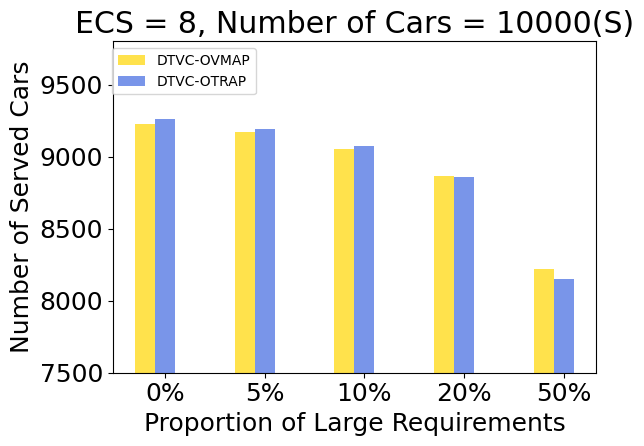

Python code for this plot: (Note: this script raises an exception after producing the figure.)
import numpy as np
import matplotlib.pyplot as plt
from matplotlib.ticker import FuncFormatter
from matplotlib import ticker
from matplotlib import rcParams

# font = {'family': 'Times New Roman', 'color': 'black', 'weight': 'normal', 'size': 18}

# 设置全局字体的命令，需引入 rcParams 模块
config = {
    "font.family": 'Times New Roman',   # 英文标题
    # "font.family": 'serif',   # 中文标题
    "font.size": 18,
    "mathtext.fontset": 'stix',
    "font.serif": ['SimSun'],
}
rcParams.update(config)

n_groups = 5

def plot_ServedCar():
    # 服务车辆数

    Num_DTVC_OVMAP = (9227, 9173, 9055, 8867, 8218)  # 金色
    Num_DTVC_OTRAP = (9261, 9191, 9072, 8858, 8150)  # 皇家蓝
    # Num_DTVC_OPT_TRAP = (100, 500, 0, 0)  # 石灰绿

    # 服务车辆比例
    # Ratio_OPT_TRAP = np.array((99.00, 98.70, 0, 0, 0)) / 100  # 石灰绿
    # Ratio_OVMAP_mod = np.array((89.00, 92.00, 83.41, 71.83, 54.05)) / 100  # 金色
    # Ratio_OTRAP = np.array((89.00, 92.00, 83.28, 71.91, 54.03)) / 100  # 皇家蓝

    fig = plt.figure()
    ax = fig.add_subplot(111)
    index = np.arange(n_groups)
    bar_width = 0.2

    opacity = 0.6

    rects1 = plt.bar(index + 0 * bar_width, Num_DTVC_OVMAP, bar_width, color='gold', label='DTVC-OVMAP', alpha=0.7)  # OVMAP 金色
    rects2 = plt.bar(index + 1 * bar_width, Num_DTVC_OTRAP, bar_width, color='royalblue', label='DTVC-OTRAP', alpha=0.7)  # OTRAP 皇家蓝
    # rects3 = plt.bar(index + 2 * bar_width, Num_DTVC_OPT_TRAP, bar_width, color='limegreen', label='DTVC-OPT-TRAP', alpha=0.7)  # OPT_TRAP 石灰绿

    plt.title('ECS = 8, Number of Cars = 10000(S)')
    x = ('0%', '5%', '10%', '20%', '50%')

    plt.xticks(index + bar_width, x, family='Times New Roman', fontsize=18)
    plt.yticks(np.linspace(7500, 9500, 5), family='Times New Roman', fontsize=18)
    plt.ylim(7500, 9800)
    # plt.yscale('log')
    # plt.xlim(-0.2, 4.0)
    ax.set_xlabel('Proportion of Large Requirements')
    ax.set_ylabel('Number of Served Cars')

    # 图像右边增加一条坐标轴，表示百分比
    # ax_cp = ax.twinx()
    # ax_OVMAP_mod = ax_cp.twinx()
    # ax_OTRAP = ax_cp.twinx()
    # ax_cp.plot(index + 0 * bar_width, Ratio_OVMAP_mod, color='gold', linestyle='--', marker='o', linewidth=1)
    # ax_cp.plot(index + 1 * bar_width, Ratio_OTRAP, color='royalblue', linestyle='--', marker='o', linewidth=1)
    # ax_cp.plot(index + 2 * bar_width, Ratio_OPT_TRAP, color='limegreen', linestyle='--', marker='o', linewidth=1)
    # ax_cp.set_ylabel("服务的车辆任务请求比例", color='k', fontsize=16)
    # ax_cp.yaxis.set_major_formatter(ticker.PercentFormatter(xmax=1, decimals=0))

    # def to_percent(temp, position):
    #     return "%1.0f" % (temp) + "%"
    # plt.gca().yaxis.set_major_formatter(FuncFormatter(to_percent))

    # ax.legend(fontsize=12, bbox_to_anchor=(0.36, 0.8))
    # ax.legend(prop={'size': 10, 'family': 'Times New Roman'}, loc='best')
    plt.legend(bbox_to_anchor=(0.31, 1), prop={'size': 10, 'family': 'Times New Roman'})
    plt.tight_layout()

    # plt.grid(ls='--')
    # plt.savefig('1scale-time.png', dpi=600)
    # plt.savefig('1scale-time.eps', dpi=600)
    plt.savefig('./pdf/exp2_SC.pdf', dpi=600)
    # plt.savefig('./jpeg/图9  不同车辆任务请求规模下的服务请求数.jpeg')
    plt.show()

if __name__ == '__main__':
    plot_ServedCar()